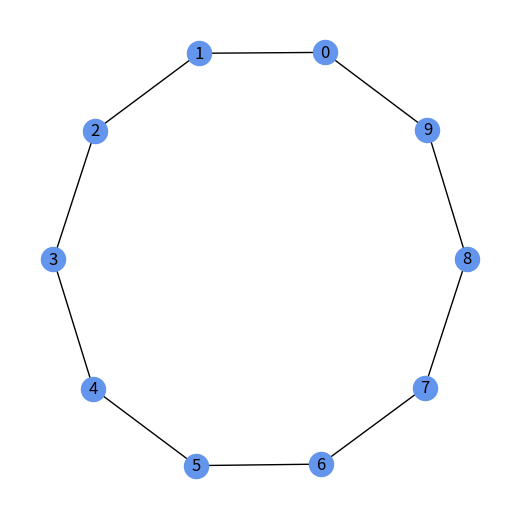

Write Python code to recreate this figure.
from matplotlib import pyplot as plt, animation
import networkx as nx
import random

from networkx.algorithms.bipartite.basic import color

plt.rcParams["figure.figsize"] = [5.0, 5.0]
plt.rcParams["figure.autolayout"] = True

fig = plt.figure()

G = nx.Graph()
G.add_nodes_from([0, 1, 2, 3, 4])
for i in range(0, 10):
    G.add_node(i)
for i in range(0, 9):
    G.add_edge(i, i+1)
G.add_edge(9, 0)

nx.draw(G, node_color="cornflowerblue", with_labels=True)

def animate(frame):
    fig.clear()
    color_map = [] 
    for node in G:
        fire = bool(random.getrandbits(1))
        if fire:
            color_map.append("yellow")
        else:
            color_map.append("cornflowerblue")
    
    nx.draw_circular(G, node_color=color_map, with_labels=True)

ani = animation.FuncAnimation(fig, animate, frames=20, interval=250, repeat=True)

plt.show()
